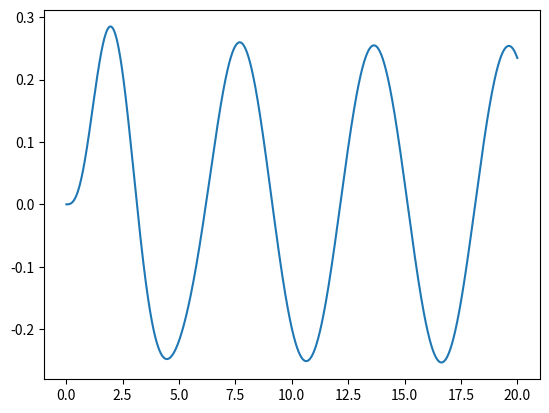

This figure's Python source:
import matplotlib.pyplot as plt
import numpy as np
def f1(x,y,z):
	return z
def f2(x,y,z,b,w,p,w1):
	return -2*b*z-w**2*y+p*np.sin(w1*x)
def rk4(x,y,z,b,w,h,p,w1):
	xx,yy,zz=[],[],[]
	for i in range(2000):
		a1=h*f1(x,y,z)
		b1=h*f2(x,y,z,b,w,p,w1)
		a2=h*f1(x+h/2,y+a1/2,z+b1/2)
		b2=h*f2(x+h/2,y+a1/2,z+b1/2,b,w,p,w1)
		a3=h*f1(x+h/2,y+a2/2,z+b2/2)
		b3=h*f2(x+h/2,y+a2/2,z+b2/2,b,w,p,w1)
		a4=h*f1(x+h,y+a3,z+b3)
		b4=h*f2(x+h,y+a3,z+b3,b,w,p,w1)
		y=y+(a1+2*a2+2*a3+a4)/6
		z=z+(b1+2*b2+2*b3+b4)/6
		x=x+h
		xx.append(x)
		yy.append(y)
		zz.append(z)
	return xx,yy,zz
g1,g2,g3=rk4(0,0,0,0.35,2.23,0.01,1,1.05)
plt.plot(g1,g2)
plt.show()
	